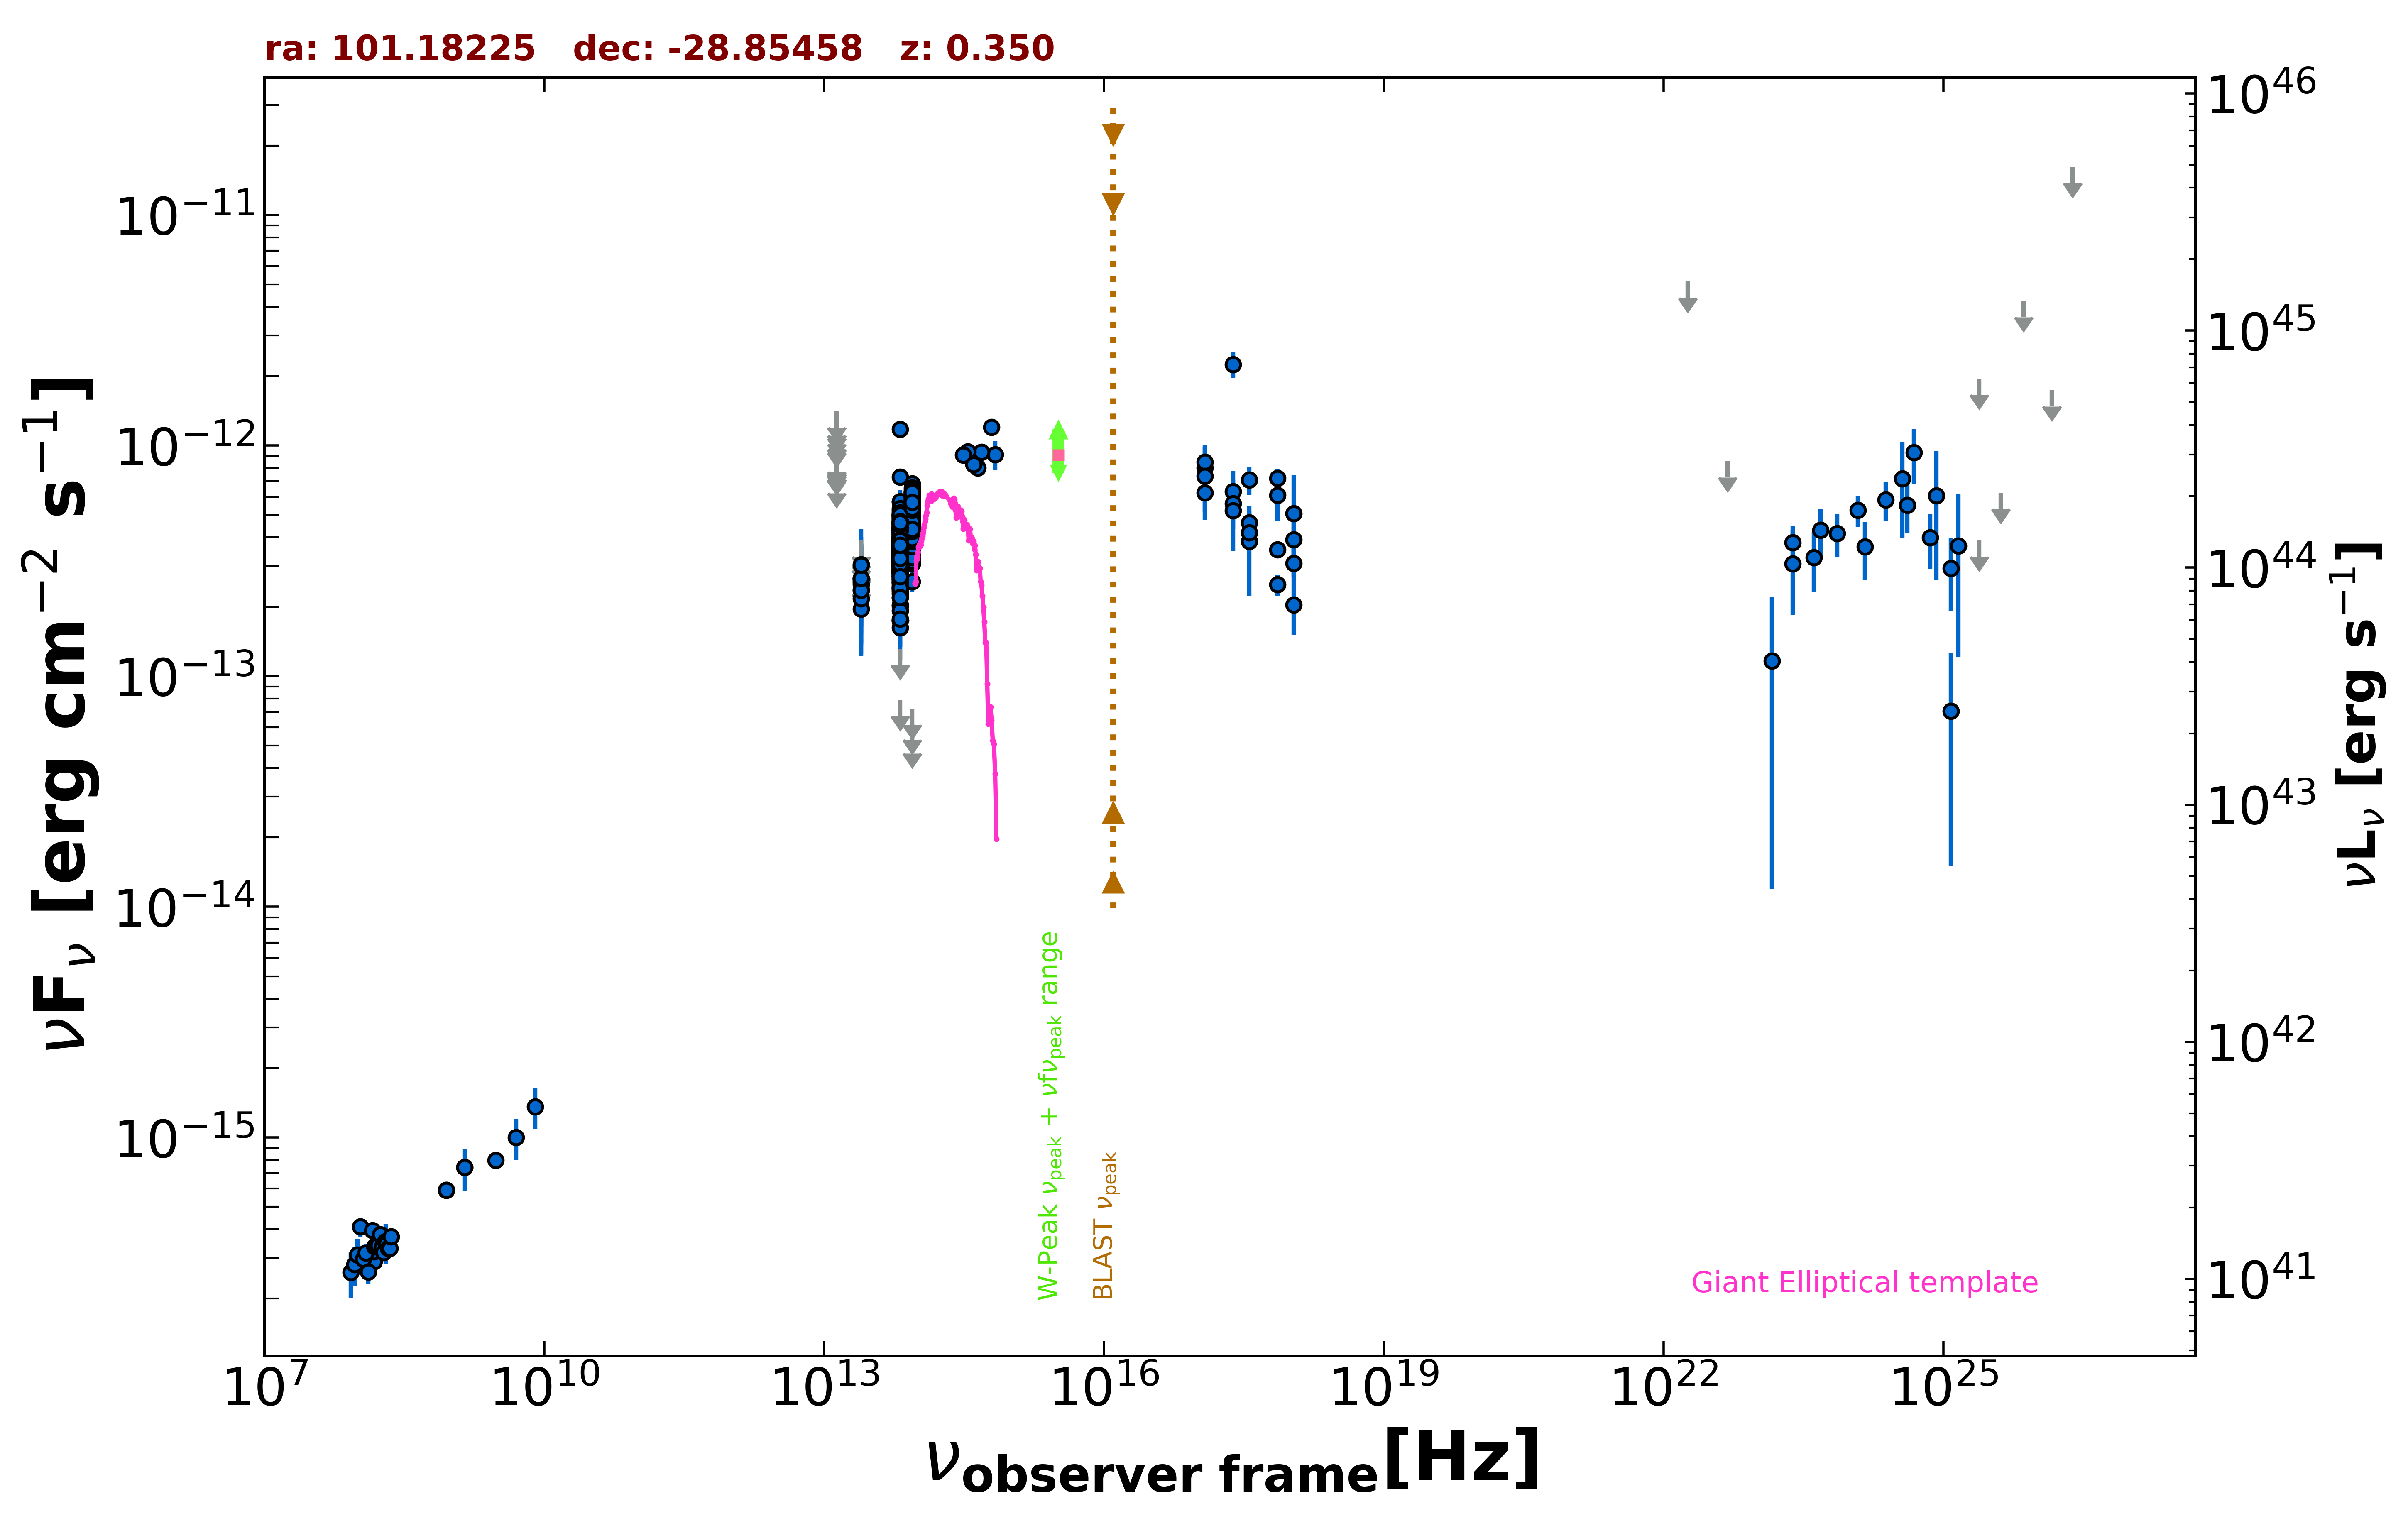

Values plotted in this chart, from the file beside it:
freq., flux, err_flux, MJD_start, MJD_end, flag, catalog, reference
1.400e+09, 7.420e-16, 2.380e-17, 55000, 55000, , NVSS, Condon et al. 1998  AJ  115  1693
8.870e+08, 5.907e-16, 4.615e-17, 55000, 55000, , RACS, Hale et al. 2021  PASA  38  e058
8.870e+08, 5.907e-16, 4.615e-17, 55000, 55000, , RACS, Hale et al. 2021  PASA  38  e058
3.000e+09, 7.977e-16, 3.060e-17, 55000, 55000, , VLASSQL, Gordon et al. 2021  ApJS  255  30
2.418e+17, 2.251e-12, 2.865e-13, 55000, 55000, , RASS, Boller et al. 2016  A&A  103  1
2.418e+17, 6.320e-13, 7.440e-14, 57354, 58908, , 1OUSX, Giommi et al. in preparation
1.209e+17, 8.002e-13, 9.540e-14, 57354, 58908, , 1OUSX, Giommi et al. in preparation
3.627e+17, 4.638e-13, 5.340e-14, 57354, 58908, , 1OUSX, Giommi et al. in preparation
7.253e+17, 3.540e-13, 2.625e-14, 57354, 58908, , 1OUSX, Giommi et al. in preparation
1.088e+18, 3.083e-13, 5.090e-14, 57354, 58908, , 1OUSX, Giommi et al. in preparation
7.253e+17, 7.212e-13, 7.095e-14, 55000, 55000, , 2SXPS, Evans et al. 2020  ApJS  247  54
1.209e+17, 8.499e-13, 1.412e-13, 55000, 55000, , 2SXPS, Evans et al. 2020  ApJS  247  54
3.627e+17, 7.086e-13, 1.004e-13, 55000, 55000, , 2SXPS, Evans et al. 2020  ApJS  247  54
1.088e+18, 3.912e-13, 9.880e-14, 55000, 55000, , 2SXPS, Evans et al. 2020  ApJS  247  54
1.500e+08, 2.894e-16, 2.925e-17, 55000, 55000, , TGSS150, Intema et al. 2017  A&A  598  A781
8.817e+13, 4.960e-13, 2.700e-15, 55000, 55000, , UNWISE, Schlafly et al. 2019  ApJS  240  30
6.517e+13, 3.814e-13, 3.600e-15, 55000, 55000, , UNWISE, Schlafly et al. 2019  ApJS  240  30
8.817e+13, 5.681e-13, 1.465e-14, 55000, 55000, , WISE, Wright et al. 2010  AJ  140  1868
6.517e+13, 4.607e-13, 1.270e-14, 55000, 55000, , WISE, Wright et al. 2010  AJ  140  1868
2.498e+13, 1.959e-13, 2.990e-14, 55000, 55000, , WISE, Wright et al. 2010  AJ  140  1868
1.363e+13, 2.498e-13, 1.209e-13, 55000, 55000, , WISE, Wright et al. 2010  AJ  140  1868
8.817e+13, 5.162e-13, 2.905e-14, 57112, 57112, , NEOWISE, Mainzer et al. 2014  ApJ  792  30
6.517e+13, 5.033e-13, 3.710e-14, 57112, 57112, , NEOWISE, Mainzer et al. 2014  ApJ  792  30
8.817e+13, 5.660e-13, 3.860e-14, 57111, 57111, , NEOWISE, Mainzer et al. 2014  ApJ  792  30
6.517e+13, 3.822e-13, 4.125e-14, 57111, 57111, , NEOWISE, Mainzer et al. 2014  ApJ  792  30
8.817e+13, 4.439e-13, 3.395e-14, 57111, 57111, , NEOWISE, Mainzer et al. 2014  ApJ  792  30
6.517e+13, 3.482e-13, 4.375e-14, 57111, 57111, , NEOWISE, Mainzer et al. 2014  ApJ  792  30
8.817e+13, 5.143e-13, 2.845e-14, 57306, 57306, , NEOWISE, Mainzer et al. 2014  ApJ  792  30
6.517e+13, 4.416e-13, 4.235e-14, 57306, 57306, , NEOWISE, Mainzer et al. 2014  ApJ  792  30
8.817e+13, 5.552e-13, 3.020e-14, 57305, 57305, , NEOWISE, Mainzer et al. 2014  ApJ  792  30
6.517e+13, 4.028e-13, 4.085e-14, 57305, 57305, , NEOWISE, Mainzer et al. 2014  ApJ  792  30
8.817e+13, 5.371e-13, 3.270e-14, 57306, 57306, , NEOWISE, Mainzer et al. 2014  ApJ  792  30
6.517e+13, 4.328e-13, 5.315e-14, 57306, 57306, , NEOWISE, Mainzer et al. 2014  ApJ  792  30
8.817e+13, 5.391e-13, 2.730e-14, 57305, 57305, , NEOWISE, Mainzer et al. 2014  ApJ  792  30
6.517e+13, 3.861e-13, 3.670e-14, 57305, 57305, , NEOWISE, Mainzer et al. 2014  ApJ  792  30
8.817e+13, 5.552e-13, 3.070e-14, 57305, 57305, , NEOWISE, Mainzer et al. 2014  ApJ  792  30
6.517e+13, 4.478e-13, 4.090e-14, 57305, 57305, , NEOWISE, Mainzer et al. 2014  ApJ  792  30
8.817e+13, 5.933e-13, 4.705e-14, 57306, 57306, , NEOWISE, Mainzer et al. 2014  ApJ  792  30
6.517e+13, 3.998e-13, 3.980e-14, 57306, 57306, , NEOWISE, Mainzer et al. 2014  ApJ  792  30
8.817e+13, 5.186e-13, 3.965e-14, 57111, 57111, , NEOWISE, Mainzer et al. 2014  ApJ  792  30
6.517e+13, 3.521e-13, 3.570e-14, 57111, 57111, , NEOWISE, Mainzer et al. 2014  ApJ  792  30
8.817e+13, 5.273e-13, 3.060e-14, 57111, 57111, , NEOWISE, Mainzer et al. 2014  ApJ  792  30
6.517e+13, 4.356e-13, 4.100e-14, 57111, 57111, , NEOWISE, Mainzer et al. 2014  ApJ  792  30
8.817e+13, 5.927e-13, 3.000e-14, 57111, 57111, , NEOWISE, Mainzer et al. 2014  ApJ  792  30
6.517e+13, 3.700e-13, 4.235e-14, 57111, 57111, , NEOWISE, Mainzer et al. 2014  ApJ  792  30
8.817e+13, 5.162e-13, 3.280e-14, 57111, 57111, , NEOWISE, Mainzer et al. 2014  ApJ  792  30
6.517e+13, 4.237e-13, 3.790e-14, 57111, 57111, , NEOWISE, Mainzer et al. 2014  ApJ  792  30
8.817e+13, 4.366e-13, 3.380e-14, 57112, 57112, , NEOWISE, Mainzer et al. 2014  ApJ  792  30
6.517e+13, 3.640e-13, 4.535e-14, 57112, 57112, , NEOWISE, Mainzer et al. 2014  ApJ  792  30
8.817e+13, 5.471e-13, 3.025e-14, 57112, 57112, , NEOWISE, Mainzer et al. 2014  ApJ  792  30
6.517e+13, 3.742e-13, 4.490e-14, 57112, 57112, , NEOWISE, Mainzer et al. 2014  ApJ  792  30
8.817e+13, 5.609e-13, 2.890e-14, 57111, 57111, , NEOWISE, Mainzer et al. 2014  ApJ  792  30
6.517e+13, 4.190e-13, 5.850e-14, 57111, 57111, , NEOWISE, Mainzer et al. 2014  ApJ  792  30
8.817e+13, 5.376e-13, 3.270e-14, 57112, 57112, , NEOWISE, Mainzer et al. 2014  ApJ  792  30
6.517e+13, 3.850e-13, 3.940e-14, 57112, 57112, , NEOWISE, Mainzer et al. 2014  ApJ  792  30
8.817e+13, 5.143e-13, 2.895e-14, 57111, 57111, , NEOWISE, Mainzer et al. 2014  ApJ  792  30
6.517e+13, 4.969e-13, 4.355e-14, 57111, 57111, , NEOWISE, Mainzer et al. 2014  ApJ  792  30
8.817e+13, 4.525e-13, 3.840e-14, 57111, 57111, , NEOWISE, Mainzer et al. 2014  ApJ  792  30
6.517e+13, 4.118e-13, 3.875e-14, 57111, 57111, , NEOWISE, Mainzer et al. 2014  ApJ  792  30
8.817e+13, 5.205e-13, 2.875e-14, 57112, 57112, , NEOWISE, Mainzer et al. 2014  ApJ  792  30
... 798 more rows
